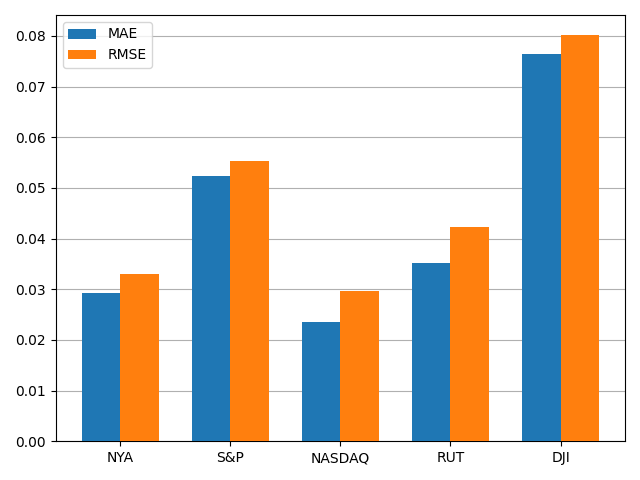

The table this chart was drawn from, first rows:
, MAE, RMSE
NYA, 0.02924, 0.033
S&P, 0.05243, 0.05524
NASDAQ, 0.02356, 0.02957
RUT, 0.03526, 0.04224
DJI, 0.07648, 0.08011
